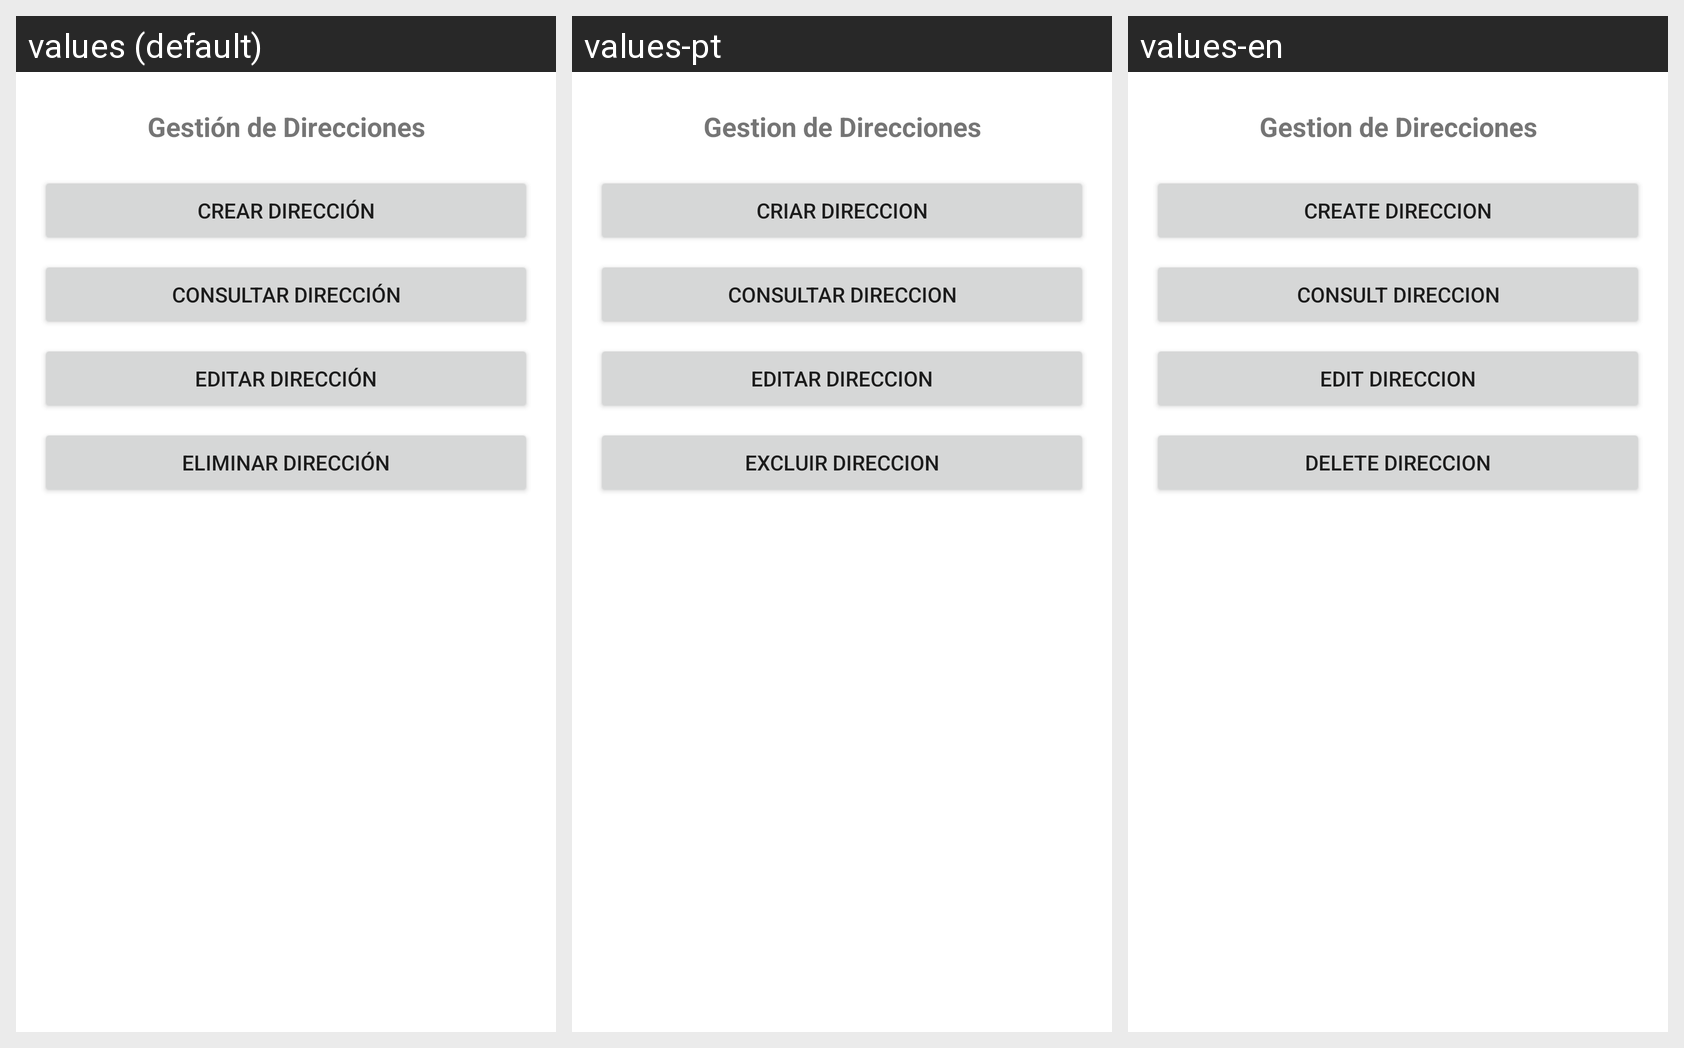

Strings drawn on this Android screen and how each of the app's shown locales translates them:
Android screen res/layout/fragment_direccion.xml rendered under 3 locales, left to right: values (default), values-pt, values-en. Device: Nexus 5 (rendered at 1080×1920; each locale shown at half size, 540×960, under a caption strip naming it); theme Theme.Proyecto01_Antojitos.
Strings drawn on this screen, with the default value and each locale's value (text and hints the layout hard-codes, and strings that could not be matched under every locale, appear in the picture but are not listed):

direccion_title
  values: Gestión de Direcciones
  values-pt: Gestion de Direcciones
  values-en: Gestion de Direcciones

direccion_btn_crear
  values: Crear Dirección
  values-pt: Criar Direccion
  values-en: Create Direccion

direccion_btn_consultar
  values: Consultar Dirección
  values-pt: Consultar Direccion
  values-en: Consult Direccion

direccion_btn_editar
  values: Editar Dirección
  values-pt: Editar Direccion
  values-en: Edit Direccion

direccion_btn_eliminar
  values: Eliminar Dirección
  values-pt: Excluir Direccion
  values-en: Delete Direccion
